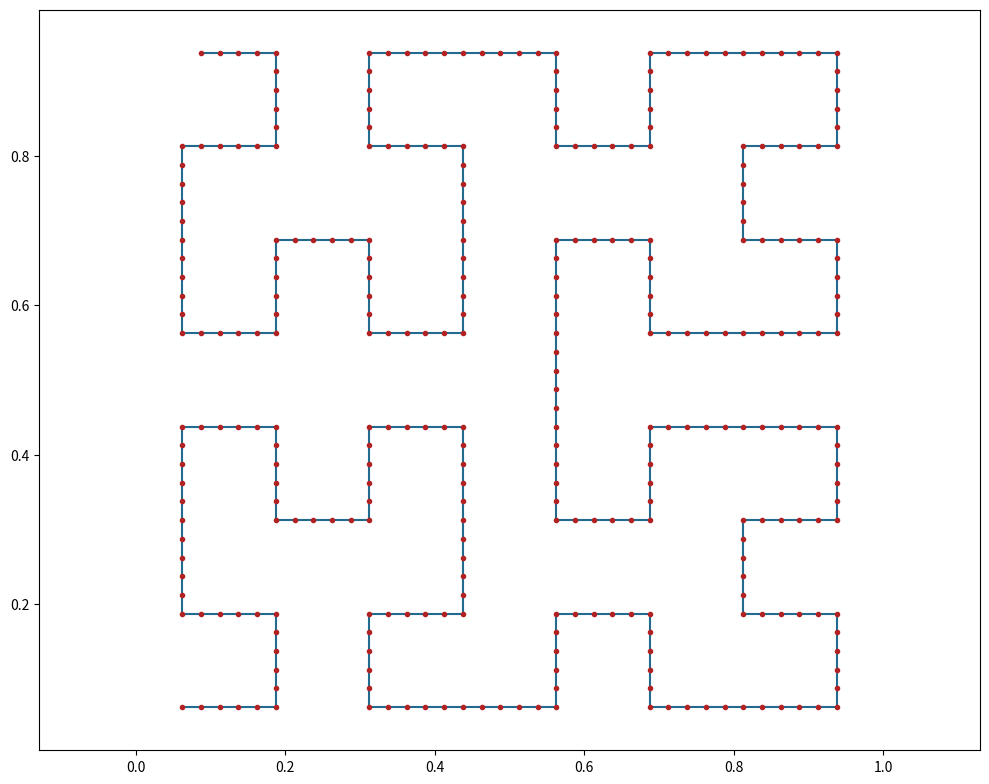

The script that saved this image:
import numpy as np
import matplotlib.pyplot as plt



def hilbert_curve(x0, y0, xi, yi, xj, yj, n):
    points = []
    if n <= 0:
        X = x0 + (xi + yi) / 2
        Y = y0 + (xj + yj) / 2
        points.append((X, Y))
    else:
        n -= 1
        points.extend(hilbert_curve(          x0,           y0,  yi/2,  xi/2,  yj/2,  xj/2, n))
        points.extend(hilbert_curve(     x0+xi/2,      y0+xj/2,  xi/2,  yi/2,  xj/2,  yj/2, n))
        points.extend(hilbert_curve(x0+xi/2+yi/2, y0+xj/2+yj/2,  xi/2,  yi/2,  xj/2,  yj/2, n))
        points.extend(hilbert_curve(  x0+xi/2+yi,   y0+xj/2+yj, -yi/2, -xi/2, -yj/2, -xj/2, n))
    return points


def curve_func(points: np.ndarray, num_pts_per_segment: int=5):
    """
    Define a continuous curve using the given Hilbert points.
    points: np.ndarray, shape=(N, 2), the Hilbert points
    num_pts_per_segment: int, number of points per segment
    """
    N = points.shape[0]
    # lengths = np.linalg.norm(np.diff(points, axis=0), axis=1)

    # segs = np.linspace(0.0, 1.0, num_pts_per_segment)
    segs = np.arange(0, 1.0, 1.0/num_pts_per_segment)

    c_pts = []
    for i in range(1, N):
        v = points[i] - points[i-1]
        for k in segs:
            c_pts.append(points[i-1] + v * k)

    return np.array(c_pts)


points_1 = np.array(hilbert_curve(0, 0, 1, 0, 0, 1, n=1))
points_2 = np.array(hilbert_curve(0, 0, 1, 0, 0, 1, n=2))
points_3 = np.array(hilbert_curve(0, 0, 1, 0, 0, 1, n=3))
# print(points_1.shape, points_2.shape, points_3.shape)



if __name__ == '__main__':

    c_pts = curve_func(points_3)
    print(c_pts)


    plt.figure(figsize=(10, 8), )
    plt.plot(c_pts[:, 0], c_pts[:, 1], '#236B8E')
    plt.plot(c_pts[:, 0], c_pts[:, 1], '.', color='firebrick')
    plt.axis('equal')
    plt.xlim(0, 1)
    plt.ylim(0, 1)
    plt.tight_layout()
    plt.show()
